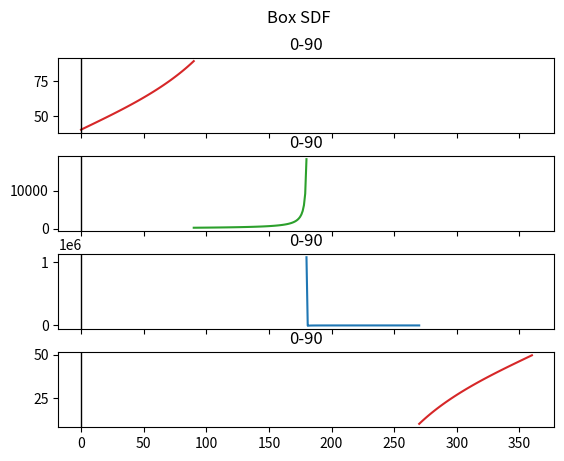

Write the Python code that produced this figure.
import matplotlib.pyplot as plt
import math
import numpy as np



def graphFunction(graph, func: str, min, max, accuracy: float, flags:str = ""):
    x = min
    y = []
    Func = eval("lambda x: "+func)
    while x < max:
        y += Func(x),
        x += accuracy
    graph.plot(np.linspace(min, max, int((max-min)/accuracy)), np.array(y), flags)

def graphFunctions(title, funcs, vertSpacing=0.3, shareX=True, shareY=False):
    colours = ("red", "green", "blue")#, "black")
    #(func, title, min, max, accuracy)
    fig, ax = plt.subplots(len(funcs), sharex=shareX, sharey=shareY)
    fig.subplots_adjust(hspace=vertSpacing)
    fig.suptitle(title)

    for i in range(0, len(ax)):
        ax[i].set_title(funcs[i][1])
        graphFunction(ax[i], funcs[i][0], funcs[i][2], funcs[i][3], funcs[i][4], f"tab:{colours[i%len(colours)]}")

    for ax in ax:
        ax.axvline(x=0, color='black', linestyle='-',linewidth=1)
    plt.show()

if False:
    Functions = []
    Functions += ("x**2", "X^2", -10, 10, 0.1),
    Functions += ("x**2+2*x", "X^2+2x", -10, 10, 0.1),
    graphFunctions("X Perm", Functions, 0.3, True, False)


if False:
    Functions = []
    Functions += ("1/(1+math.e**-x)", "Sigmoid: ", -10, 10, 0.1),
    Functions += ("math.tanh(x)", "Hyperbolic Tan: ", -10, 10, 0.1),
    Functions += ("x if x > 0 else 0", "ReLU: ", -10, 10, 0.1),

    graphFunctions("Activation Functions", Functions, 0.3, True, False)

if False:
    graphFunction(plt, "1/(1 + math.e**(-0.5*(x-20)))", 0, 40, 0.1)
    plt.show()

if False:
    Functions = []
    Functions += ("(x*10)**3", ".2", 0, 40, 0.1),
    Functions += ("1/(1+math.e**(-x-(1/6)*x**3))", ".2", 0, 40, 0.1),

    graphFunctions("Sigmoid Curves", Functions, 0.3, True, False)


def adjustable_shelf_curve(t, t_rise, t_shelf, t_fall, k):
    # Calculate key time boundary milestones
    t1 = t_rise
    t2 = t_rise + t_shelf
    t_end = t_rise + t_shelf + t_fall
    
    # Initialize output array with zeros
    y = np.zeros_like(t)
    
    # Condition 1: The Rising Sigmoid
    mask_rise = t < t1
    if np.any(mask_rise):
        center_rise = t_rise / 2
        y[mask_rise] = 1 / (1 + np.exp(-k * (t[mask_rise] - center_rise)))
        
    # Condition 2: The Constant Shelf
    mask_shelf = (t >= t1) & (t < t2)
    y[mask_shelf] = 1.0
    
    # Condition 3: The Falling Sigmoid
    mask_fall = (t >= t2) & (t <= t_end)
    if np.any(mask_fall):
        center_fall = t2 + (t_fall / 2)
        # Note the positive k in the exponent to invert the direction
        y[mask_fall] = 1 / (1 + np.exp(k * (t[mask_fall] - center_fall)))
        
    return y

if False:


    # --- Test run the configuration ---
    total_duration = 40.0
    t_space = np.linspace(0, total_duration, 1000)

    # Variables you can tweak interactively:
    rise_time = total_duration * 0.4  # How long it takes to reach the top
    shelf_time = total_duration * 0.1  # Length of time staying at the top
    fall_time = total_duration * 0.4   # How long it takes to drop back down
    steepness = 0.8   # The curve angle multiplier (try values from 0.5 to 10.0)


    # Generate curve data
    curve_values = adjustable_shelf_curve(t_space, rise_time, shelf_time, fall_time, steepness)

    # Plotting the visual response
    plt.figure(figsize=(10, 5))
    plt.plot(t_space, curve_values, label=f"Shelf Curve (Angle/k={steepness})", lw=2.5, color='teal')
    plt.axvline(x=rise_time, color='gray', linestyle='--', alpha=0.5, label='Shelf Starts')
    plt.axvline(x=rise_time + shelf_time, color='gray', linestyle='-.', alpha=0.5, label='Shelf Ends')
    plt.title("Adjustable Sigmoidal Shelf Curve")
    plt.xlabel("Time (seconds)")
    plt.ylabel("Amplitude")
    plt.grid(True, alpha=0.3)
    plt.legend()
    plt.ylim(-0.05, 1.05)
    plt.show()

if True:
    H = 100
    W = 200
    X = 40
    Y = 50
    Functions = []
    Functions += (f"math.tan(3.1415/360*x)*({H-Y})+{X}", "0-90", 0, 90, 1),
    Functions += (f"math.tan(3.1415/360*x)*({W-X})+{H-Y}", "0-90", 90, 180, 1),
    Functions += (f"math.tan(3.1415/360*x)*({Y})+{W-X}", "0-90", 180, 270, 1),
    Functions += (f"math.tan(3.1415/360*x)*({X})+{Y}", "0-90", 270, 360, 1),
    graphFunctions("Box SDF", Functions)
